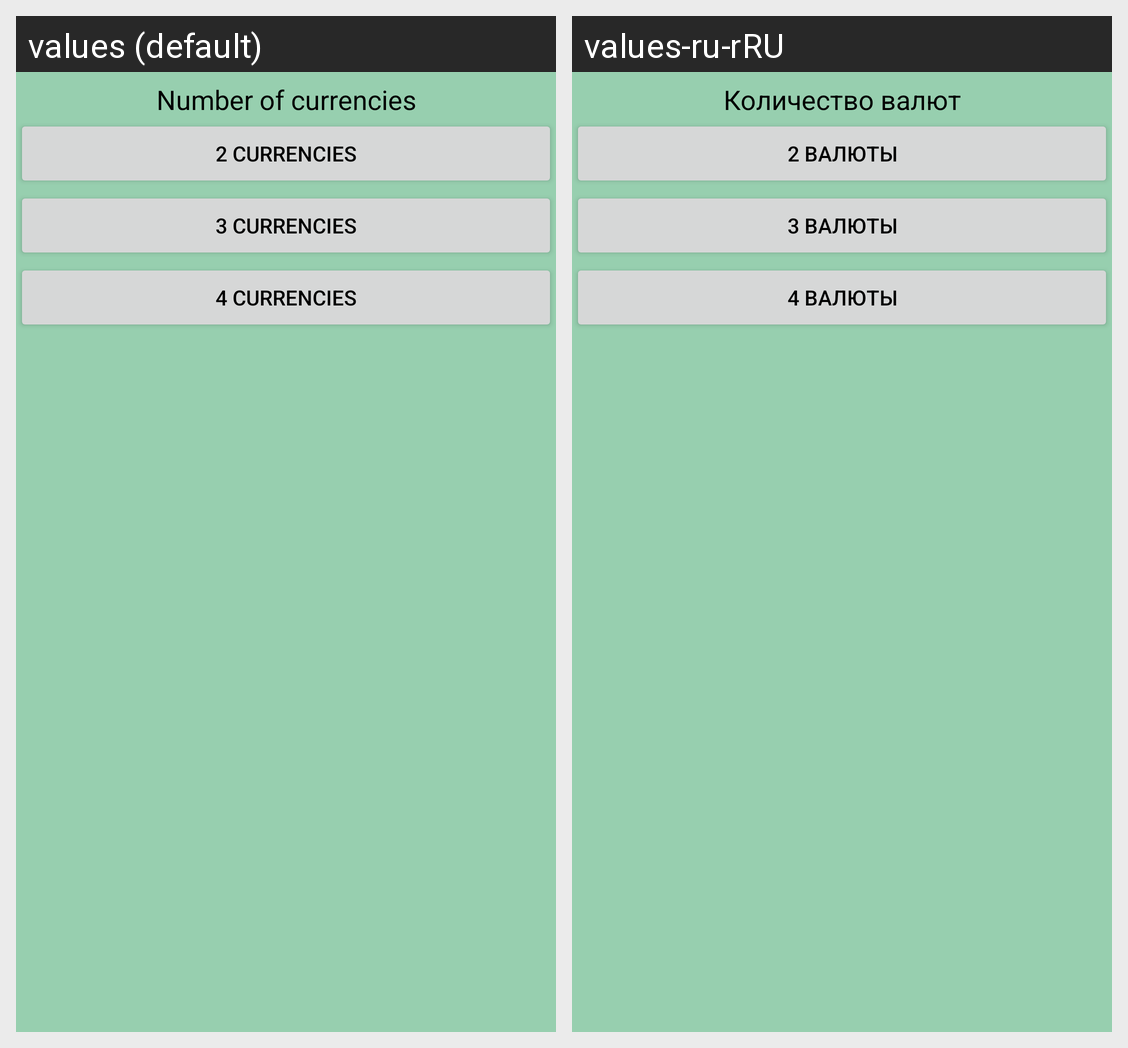

For this localized Android screen grid, give each drawn string resource with its value in every locale shown.
Android screen res/layout/lines_dialog_fragment.xml rendered under 2 locales, left to right: values (default), values-ru-rRU. Device: Nexus 5 (rendered at 1080×1920; each locale shown at half size, 540×960, under a caption strip naming it); theme AppTheme.
Strings drawn on this screen, with the default value and each locale's value (text and hints the layout hard-codes, and strings that could not be matched under every locale, appear in the picture but are not listed):

currency_line_count
  values: Number of currencies
  values-ru-rRU: Количество валют

currency_two_lines
  values: 2 Currencies
  values-ru-rRU: 2 Валюты

currency_three_lines
  values: 3 Currencies
  values-ru-rRU: 3 Валюты

currency_four_lines
  values: 4 Currencies
  values-ru-rRU: 4 Валюты
